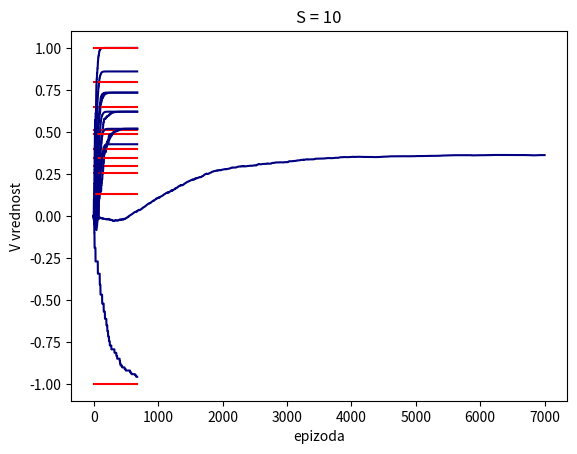

Python code for this plot:
import numpy as np
from matplotlib import pyplot as plt
import random

# Ns=11 stanja - od 0 do 10
Ns = 11
# Na=4 akcije: levo=0, desno=1, gore=2, dole=3
Na = 4
# V vrednosti dobijene u prvom zadatku
V_true = np.array([0.29646448, 0.39851054, 0.50941538, 0.25395899, 0.64958636, 0.34478784, 0.48644045, 0.79536224, 0.12994131, -1, 1])
class Simulator:
    def __init__(self):
        # stanje u kom se trenutno nalazimo
        self.state = 0
        # ukupan broj stanja
        self.Ns = 11
        # ukupan broj akcija
        self.Na = 4
        # nagrade svih stanja
        self.R = np.full((self.Ns), -0.04)
        self.R[9] = -1
        self.R[10] = 1
        # matrica prelaska iz jednog stanja u drugo pod dejstvom odredjene akcije
        # T[s, a] = s' (s' je broj izmedju 0 i 10, odnosno oznaka sledeceg stanja)
        self.T = np.zeros((self.Ns, self.Na), dtype=int)
        self.T[:,0] = (np.array([0, 1, 2, 0, 2, 3, 6, 4, 5, 0, 0])).astype(int)
        self.T[:,1] = (np.array([3, 1, 4, 5, 7, 8, 9, 10, 8, 0, 0])).astype(int)
        self.T[:,2] = (np.array([1, 2, 2, 3, 4, 6, 7, 7, 9, 0, 0])).astype(int)
        self.T[:,3] = (np.array([0, 0, 1, 3, 4, 5, 5, 6, 8, 0, 0])).astype(int)
    # metod koji se koristi za izvrsavanje poteza
    # u trenutnom stanju primenjuje zadatu akciju a i vraca sledece stanje i dobijenu nagradu
    def move(self, a):
        s_next = self.T[self.state, a]
        r = self.R[self.state]
        self.state = s_next
        return s_next, r



# matrica koja cuva Q vrednosti - NsxNa, inicijalno sve 0
Q = np.zeros((Ns, Na))
# gama - zadat parametar
gama = 0.9
# eps - verovatnoca da se akcija izabere nasumicno
eps = 0.5
# stopa ucenja - alfa
alfa = 0.1
# kreiramo simulator
sim = Simulator()
iterations = np.zeros(7000)
# delta = usrednjena promena Q vrednosti, za svako Q[s, a]
deltas = np.zeros(7000)
avgQs = np.zeros(7000)
br_epizoda = 0
Vs = np.zeros((700,11))
for i in range(7000):
    iterations[i] = i
    # ocitavamo trenutno stanje
    s = sim.state
    # biramo akciju nasumicno
    if random.random() <= eps:
       a = random.randrange(4) 
    # biramo akciju koja daje max Q 
    else:
      a = np.argmax(Q[s,:]) 
    # pravimo potez - izvrsavamo izabranu akciju
    s_next, r = sim.move(a)
    # racunamo q(s,a)
    # ako je s == 9 ili 10, stigli smo do kraja epizode
    kraj_epizode = False
    if (s == 9) or (s==10):
        q = r
        kraj_epizode = True
        Vs[br_epizoda] = np.amax(Q, axis=1)
        br_epizoda = br_epizoda + 1
    else:
        q = r + gama*np.amax(Q[s_next,:])
        kraj_epizode = False
    # azuriramo Q(s,a)
    newQ = Q[s,a] + alfa*(q - Q[s,a])
    deltas[i] = np.absolute(Q[s,a] - newQ)
    Q[s,a] = newQ
    avgQs[i] = np.mean(Q)
epizode = np.arange(0, br_epizoda)
    
print('Eps = 0.5, alfa = 0,1: ')
#plt.title("Q ucenje")
#plt.xlabel("iteracija")
#plt.ylabel("delta")
#plt.plot(iterations, deltas, color="navy")
#plt.show()
plt.title("Q ucenje")
plt.xlabel("iteracija")
plt.ylabel("avg(Q)")
plt.plot(iterations, avgQs, color="navy")
plt.show()
policy = np.argmax(Q, axis=1)
print('Optimalna politika: ')
print(policy)
print()
print('Broj epizoda: ', br_epizoda)

Vs = Vs[:br_epizoda, :]
Vs = Vs.T
for i in range(11):
    plt.title("S = " +  str(i))
    plt.xlabel("epizoda")
    plt.ylabel("V vrednost")
    plt.plot(epizode, Vs[i], color="navy")
    plt.plot(epizode, np.full(len(epizode), V_true[i]), color="red")
    plt.show()
    print()